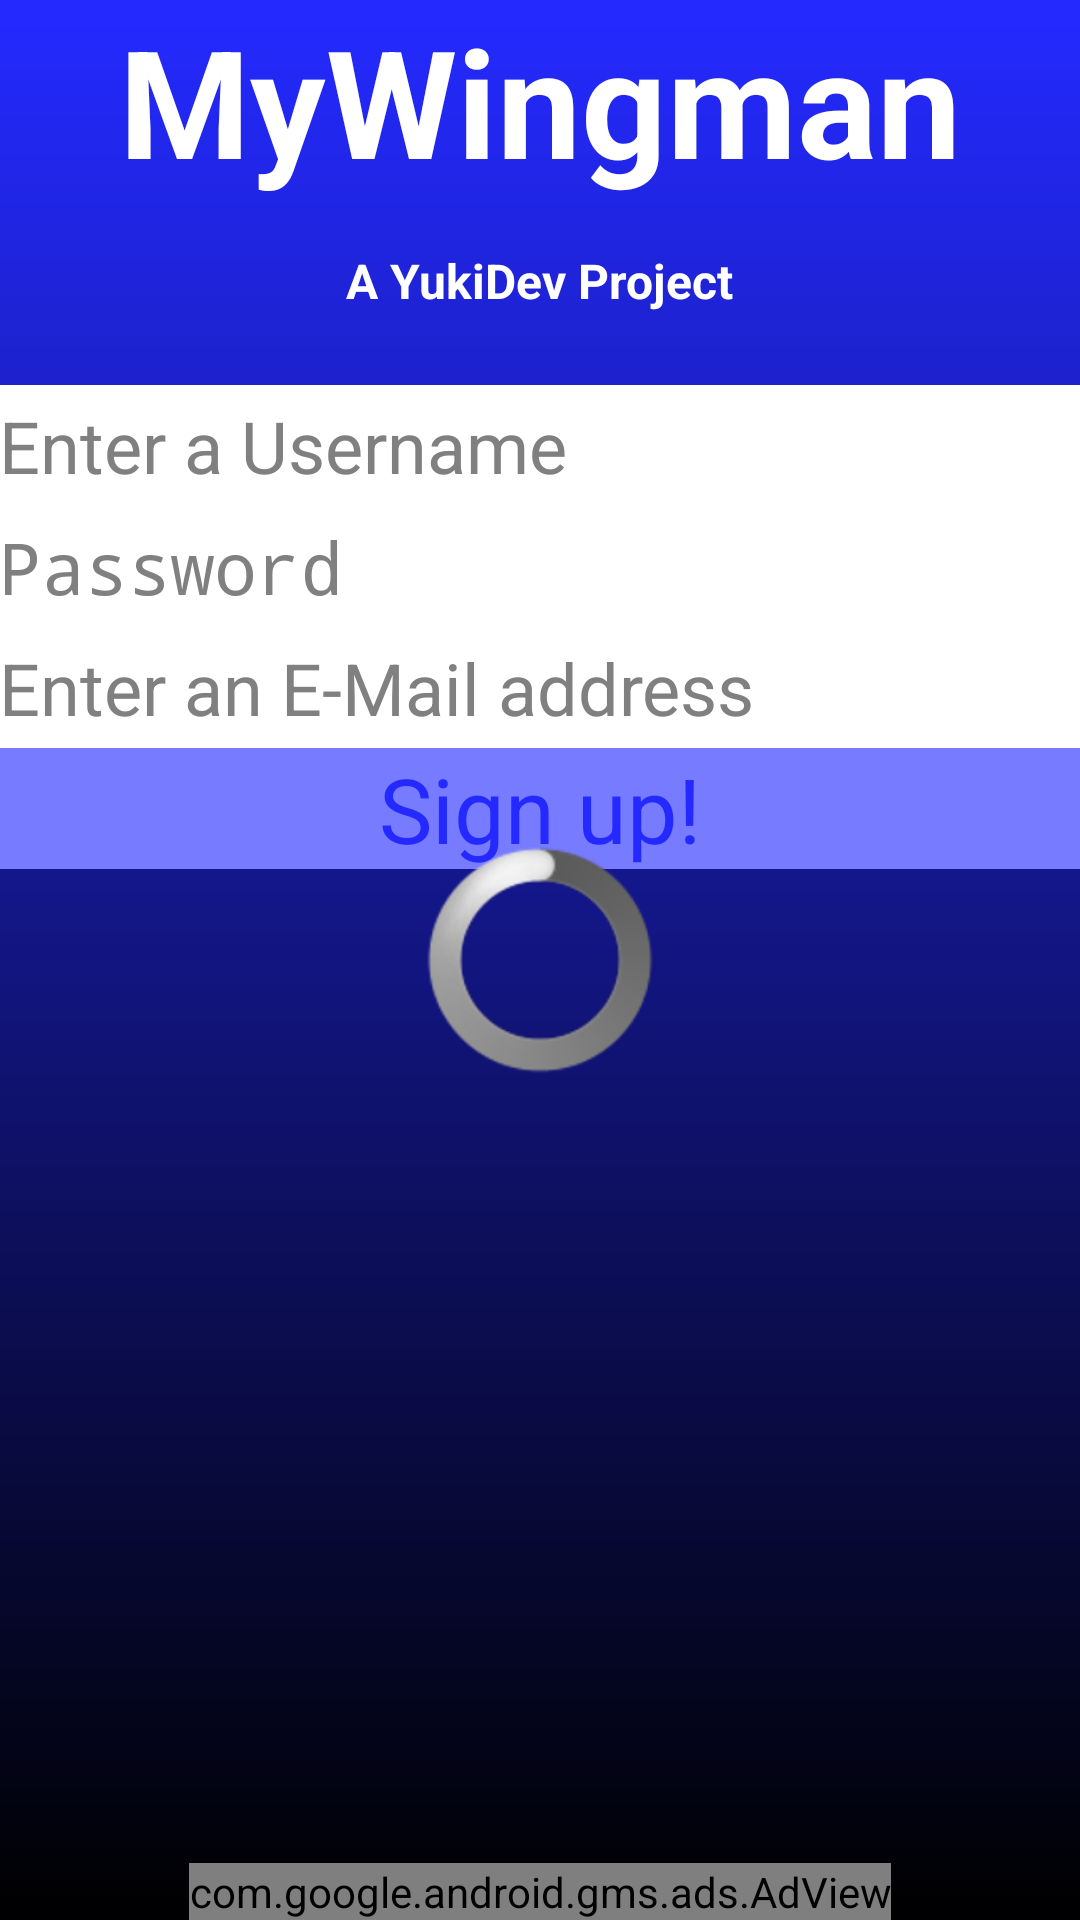

Layout XML and referenced resources for this Android screen:
<!-- AndroidManifest.xml: activity theme NoActionBar -->
<!-- res/layout/activity_sign_up.xml -->
<RelativeLayout xmlns:android="http://schemas.android.com/apk/res/android"
                xmlns:tools="http://schemas.android.com/tools"
                xmlns:ads="http://schemas.android.com/apk/res-auto"
                android:layout_width="match_parent"
                android:layout_height="match_parent"
                android:paddingLeft="@dimen/activity_horizontal_margin"
                android:paddingRight="@dimen/activity_horizontal_margin"
                android:paddingTop="@dimen/activity_vertical_margin"
                android:paddingBottom="@dimen/activity_vertical_margin"
                tools:context="jameshigashiyama.com.mywingman.activites.SignUpActivity"
                android:background="@drawable/bg_gradient"
                android:theme="@android:style/Theme.NoTitleBar">



    <TextView
        android:id="@+id/appTitle"
        style="@style/AppTitle"/>
    <TextView
        android:id="@+id/devTitle"
        style="@style/DevTitle"/>

    <LinearLayout
        android:id="@+id/linearLayout"
        style="@style/AuthLayout">


        <EditText
            android:id="@+id/usernameField"
            android:inputType="textPersonName"
            android:hint="@string/username_login_hint"
            style="@style/EditText"/>
        <requestFocus />

        <EditText
            android:id="@+id/passwordField"
            android:inputType="textPassword"
            android:hint="@string/password_hint"
            android:layout_below="@+id/usernameField"
            style="@style/EditText"/>

        <EditText
            android:inputType="textEmailAddress"
            android:id="@+id/emailField"
            android:layout_below="@+id/passwordField"
            android:hint="@string/email_field"
            style="@style/EditText"/>
    </LinearLayout>
    <Button
        android:text="@string/signup_button_label"
        android:id="@+id/signupButton"
        style="@style/ButtonStyle"/>

    <ProgressBar
        style="?android:attr/progressBarStyleLarge"
        android:layout_width="wrap_content"
        android:layout_height="wrap_content"
        android:id="@+id/signUpProgressBar"
        android:layout_centerVertical="true"
        android:layout_centerHorizontal="true"
        android:indeterminate="true"/>

    <com.google.android.gms.ads.AdView
        android:id="@+id/adViewSignup"
        android:layout_width="wrap_content"
        android:layout_height="wrap_content"
        ads:adSize="BANNER"
        ads:adUnitId="@string/banner_ad_unit_id"
        android:layout_alignParentBottom="true"
        android:layout_centerHorizontal="true">
    </com.google.android.gms.ads.AdView>


</RelativeLayout>
<!-- resources referenced by this layout -->
<resources>
  <!-- drawable bg_gradient (drawable) -->
  <?xml version="1.0" encoding="utf-8"?>
  <shape xmlns:android="http://schemas.android.com/apk/res/android"
      android:shape="rectangle">
      <gradient
          android:startColor="#242aff"
          android:endColor="#000000"
          android:angle="270"
          android:type="linear"/>
  
  </shape>
  <string name="banner_ad_unit_id">ca-app-pub-3940256099942544/6300978111</string>
  <string name="email_field">Enter an E-Mail address</string>
  <string name="password_hint">Password</string>
  <string name="signup_button_label">Sign up!</string>
  <string name="username_login_hint">Enter a Username</string>
  <style name="AppTitle">
          <item name="android:layout_width">wrap_content</item>
          <item name="android:layout_height">wrap_content</item>
          <item name="android:layout_alignParentTop">true</item>
          <item name="android:layout_centerHorizontal">true</item>
          <item name="android:paddingTop">@dimen/activity_horizontal_margin</item>
          <item name="android:paddingBottom">16dp</item>
          <item name="android:textColor">@android:color/white</item>
          <item name="android:textSize">50sp</item>
          <item name="android:textStyle">bold</item>
          <item name="android:text">@string/app_title</item>
      </style>
  <style name="AuthLayout">
          <item name="android:layout_width">match_parent</item>
          <item name="android:layout_height">wrap_content</item>
          <item name="android:background">@android:color/white</item>
          <item name="android:layout_below">@id/devTitle</item>
          <item name="android:orientation">vertical</item>
      </style>
  <style name="ButtonStyle">
          <item name="android:layout_width">match_parent</item>
          <item name="android:layout_height">wrap_content</item>
          <item name="android:layout_below">@+id/linearLayout</item>
          <item name="android:textSize">30sp</item>
          <item name="android:textColor">#ff242aff</item>
          <item name="android:background">@drawable/custom_button</item>
      </style>
  <style name="DevTitle">
          <item name="android:layout_width">wrap_content</item>
          <item name="android:layout_height">wrap_content</item>
          <item name="android:textColor">@android:color/white</item>
          <item name="android:textStyle">bold</item>
          <item name="android:textSize">16sp</item>
          <item name="android:layout_below">@id/appTitle</item>
          <item name="android:text">@string/dev_title</item>
          <item name="android:layout_centerHorizontal">true</item>
          <item name="android:paddingBottom">24dp</item>
      </style>
  <style name="EditText">
          <item name="android:layout_width">match_parent</item>
          <item name="android:layout_height">wrap_content</item>
          <item name="android:background">@android:color/white</item>
          <item name="android:textSize">24sp</item>
          <item name="android:textColor">#ff242aff</item>
          <item name="android:layout_marginLeft">@dimen/activity_vertical_margin</item>
          <item name="android:layout_marginRight">@dimen/activity_vertical_margin</item>
          <item name="android:layout_marginTop">4dp</item>
          <item name="android:layout_marginBottom">4dp</item>
      </style>
  <style name="NoActionBar" parent="Theme.AppCompat.NoActionBar" />
  <string name="app_title">MyWingman</string>
  <!-- drawable custom_button (drawable) -->
  <?xml version="1.0" encoding="utf-8"?>
  <selector xmlns:android="http://schemas.android.com/apk/res/android">
  
      <item android:drawable="@color/pressed_blue_button" android:state_pressed="true" ></item>
  
      <item android:drawable="@color/focused_blue_button" android:state_focused="true"></item>
  
      <item android:drawable="@color/blue_button" />
  </selector>
  <string name="dev_title">A YukiDev Project</string>
  <color name="pressed_blue_button">#ff242aff</color>
  <color name="focused_blue_button">#ff3d3dff</color>
  <color name="blue_button">#ff777bff</color>
</resources>
